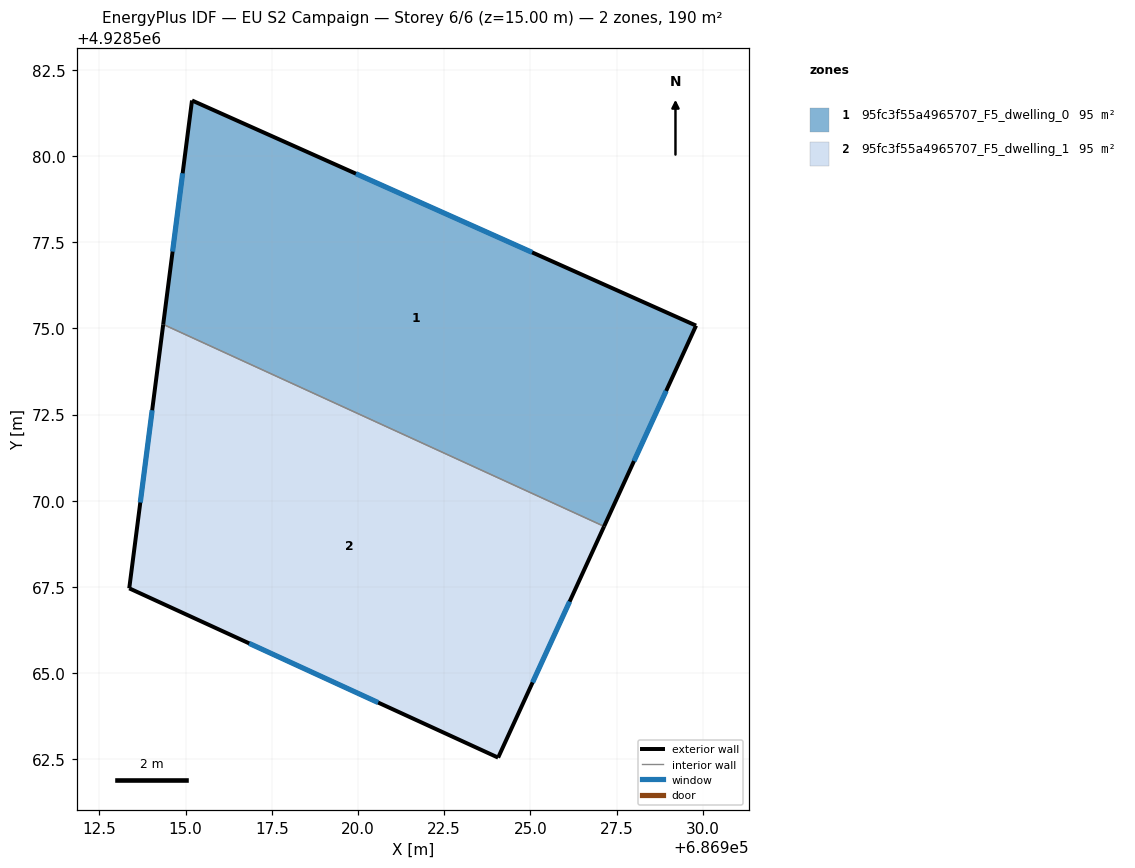
=== STOREY PLAN SPEC (per zone: floor XY polygon, exterior-wall plan segments, windows/doors) ===
zone 1: 95fc3f55a4965707_F5_dwelling_0  (95.2 m²)
  floor: (686929.81, 4928575.08) (686927.14, 4928569.26) (686914.35, 4928575.12) (686915.19, 4928581.61)
  exterior wall: (686915.19, 4928581.61) – (686914.35, 4928575.12)  [6.5 m]
    window: (686914.91, 4928579.50) – (686914.62, 4928577.23)  [2.4 m²]
  exterior wall: (686929.81, 4928575.08) – (686915.19, 4928581.61)  [16.0 m]
    window: (686925.05, 4928577.20) – (686919.94, 4928579.49)  [5.9 m²]
  exterior wall: (686927.14, 4928569.26) – (686929.81, 4928575.08)  [6.4 m]
    window: (686928.01, 4928571.15) – (686928.94, 4928573.19)  [2.3 m²]
  interior walls: 1
zone 2: 95fc3f55a4965707_F5_dwelling_1  (95.3 m²)
  floor: (686927.14, 4928569.26) (686924.06, 4928562.55) (686913.37, 4928567.46) (686914.35, 4928575.12)
  exterior wall: (686924.06, 4928562.55) – (686927.14, 4928569.26)  [7.4 m]
    window: (686925.06, 4928564.73) – (686926.14, 4928567.08)  [2.7 m²]
  exterior wall: (686913.37, 4928567.46) – (686924.06, 4928562.55)  [11.8 m]
    window: (686916.85, 4928565.86) – (686920.59, 4928564.15)  [4.3 m²]
  exterior wall: (686914.35, 4928575.12) – (686913.37, 4928567.46)  [7.7 m]
    window: (686914.03, 4928572.63) – (686913.69, 4928569.95)  [2.8 m²]
  interior walls: 1

=== DERIVED (storey summary) ===
Building: EU S2 Campaign
Storey: 6 of 6  (floor level z = 15.00 m)
Storey gross floor area: 190.5 m²
Zones on this storey: 2
  - 95fc3f55a4965707_F5_dwelling_0: floor 95.2 m²; exterior wall 29.0 m (86.9 m²); 3 window(s) 10.6 m²; WWR 12.2%
  - 95fc3f55a4965707_F5_dwelling_1: floor 95.3 m²; exterior wall 26.9 m (80.6 m²); 3 window(s) 9.9 m²; WWR 12.2%
Zone adjacency (shared interzone walls):
  - 95fc3f55a4965707_F5_dwelling_0 ↔ 95fc3f55a4965707_F5_dwelling_1